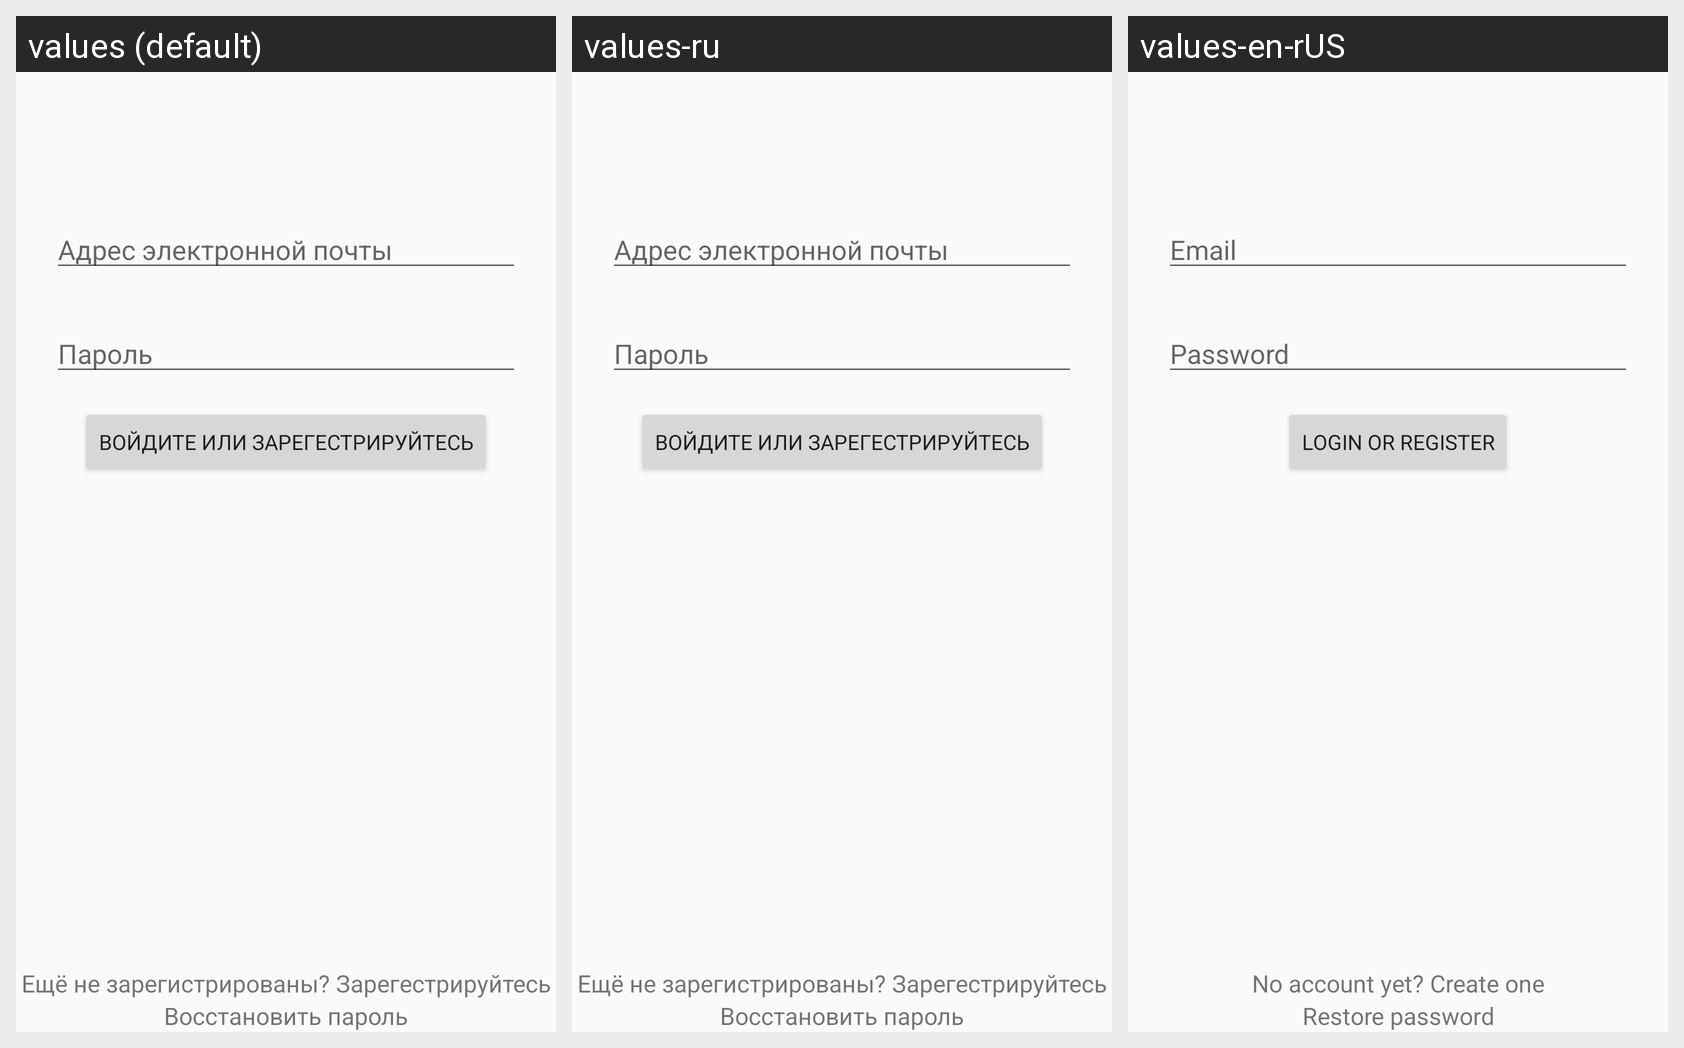

Locale-by-locale string values for the Android screen shown in this grid:
Android screen res/layout/fragment_login.xml rendered under 3 locales, left to right: values (default), values-ru, values-en-rUS. Device: Nexus 5 (rendered at 1080×1920; each locale shown at half size, 540×960, under a caption strip naming it); theme AppTheme.
Strings drawn on this screen, with the default value and each locale's value (text and hints the layout hard-codes, and strings that could not be matched under every locale, appear in the picture but are not listed):

prompt_email
  values: Адрес электронной почты
  values-ru: Адрес электронной почты
  values-en-rUS: Email

prompt_password
  values: Пароль
  values-ru: Пароль
  values-en-rUS: Password

action_sign_in
  values: Войдите или зарегестрируйтесь
  values-ru: Войдите или зарегестрируйтесь
  values-en-rUS: Login or register

not_reg
  values: Ещё не зарегистрированы? Зарегестрируйтесь
  values-ru: Ещё не зарегистрированы? Зарегестрируйтесь
  values-en-rUS: No account yet? Create one

forgot_password
  values: Восстановить пароль
  values-ru: Восстановить пароль
  values-en-rUS: Restore password
